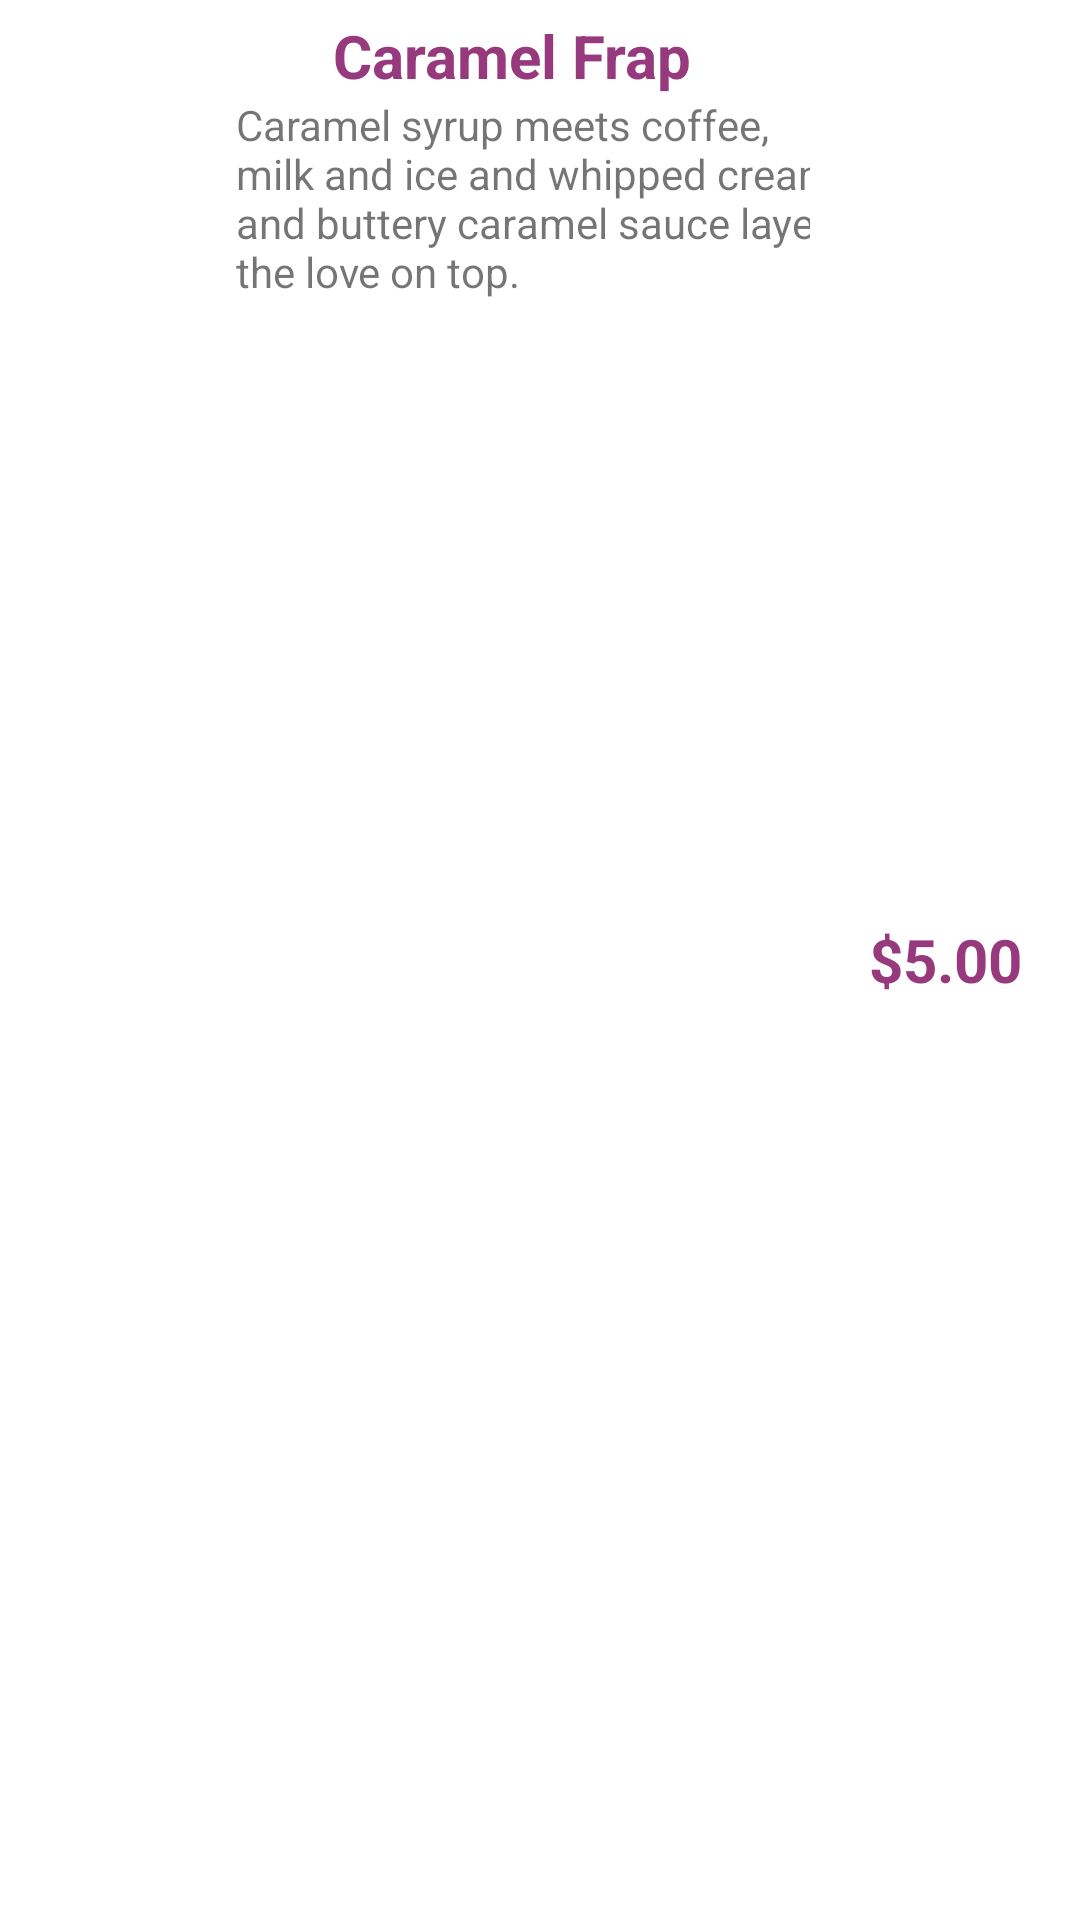

This screen was rendered from an Android layout file. Write that file and the resources it references.
<!-- AndroidManifest.xml: application theme Theme.Practica04_chezeery_189029 -->
<!-- res/layout/producto_view.xml -->
<?xml version="1.0" encoding="utf-8"?>
<LinearLayout
    xmlns:android="http://schemas.android.com/apk/res/android"
    android:layout_width="match_parent"
    android:layout_height="wrap_content"
    android:orientation="horizontal">
    <ImageView
        android:id="@+id/producto_img"
        android:layout_width="72dp"
        android:paddingTop="18dp"
        android:layout_height="72dp"
        android:src="@drawable/caramelfrap"
        />

        <LinearLayout
            android:layout_width="0dp"
            android:layout_weight="3"
            android:layout_height="wrap_content"
            android:orientation="vertical">

            <TextView
                android:id="@+id/producto_tittle"
                android:layout_width="wrap_content"
                android:layout_height="wrap_content"
                android:layout_gravity="center"
                android:paddingTop="5dp"
                android:textColor="@color/very_purple"
                android:textSize="20sp"
                android:textStyle="bold"
                android:gravity="center"
                android:text= "@string/caramelFrap"
                />

            <TextView
                android:id="@+id/producto_description"
                android:layout_width="225dp"
                android:layout_height="77dp"
                android:layout_gravity="center"
                android:paddingLeft="20dp"
                android:paddingBottom="5dp"
                android:text="@string/cFrapDescription" />

        </LinearLayout>

    <TextView
        android:id="@+id/producto_price"
        android:layout_width="90dp"
        android:layout_height="match_parent"
        android:gravity="center"
        android:width="1dp"
        android:textColor="@color/very_purple"
        android:textStyle="bold"
        android:textSize="20sp"
        android:text="$5.00" />


</LinearLayout>
<!-- resources referenced by this layout -->
<resources>
  <color name="very_purple">#97397D</color>
  <string name="cFrapDescription">Caramel syrup meets coffee, milk and ice and whipped cream and buttery caramel sauce layer the love on top.</string>
  <string name="caramelFrap">Caramel Frap</string>
  <style name="Theme.Practica04_chezeery_189029" parent="Theme.MaterialComponents.DayNight.DarkActionBar">
          
          <item name="colorPrimary">@color/very_purple</item>
          <item name="colorPrimaryVariant">@color/less_purple</item>
          <item name="colorOnPrimary">@color/dusty_white</item>
          
          <item name="colorSecondary">@color/pinky</item>
          <item name="colorSecondaryVariant">@color/last_pink</item>
          <item name="colorOnSecondary">@color/black</item>
          
          <item name="android:statusBarColor" tools:targetApi="l">?attr/colorPrimaryVariant</item>
          
      </style>
  <color name="less_purple">#b2108D</color>
  <color name="dusty_white">#ebebeb</color>
  <color name="pinky">#c50390</color>
  <color name="last_pink">#ef029d</color>
  <color name="black">#FF000000</color>
</resources>
